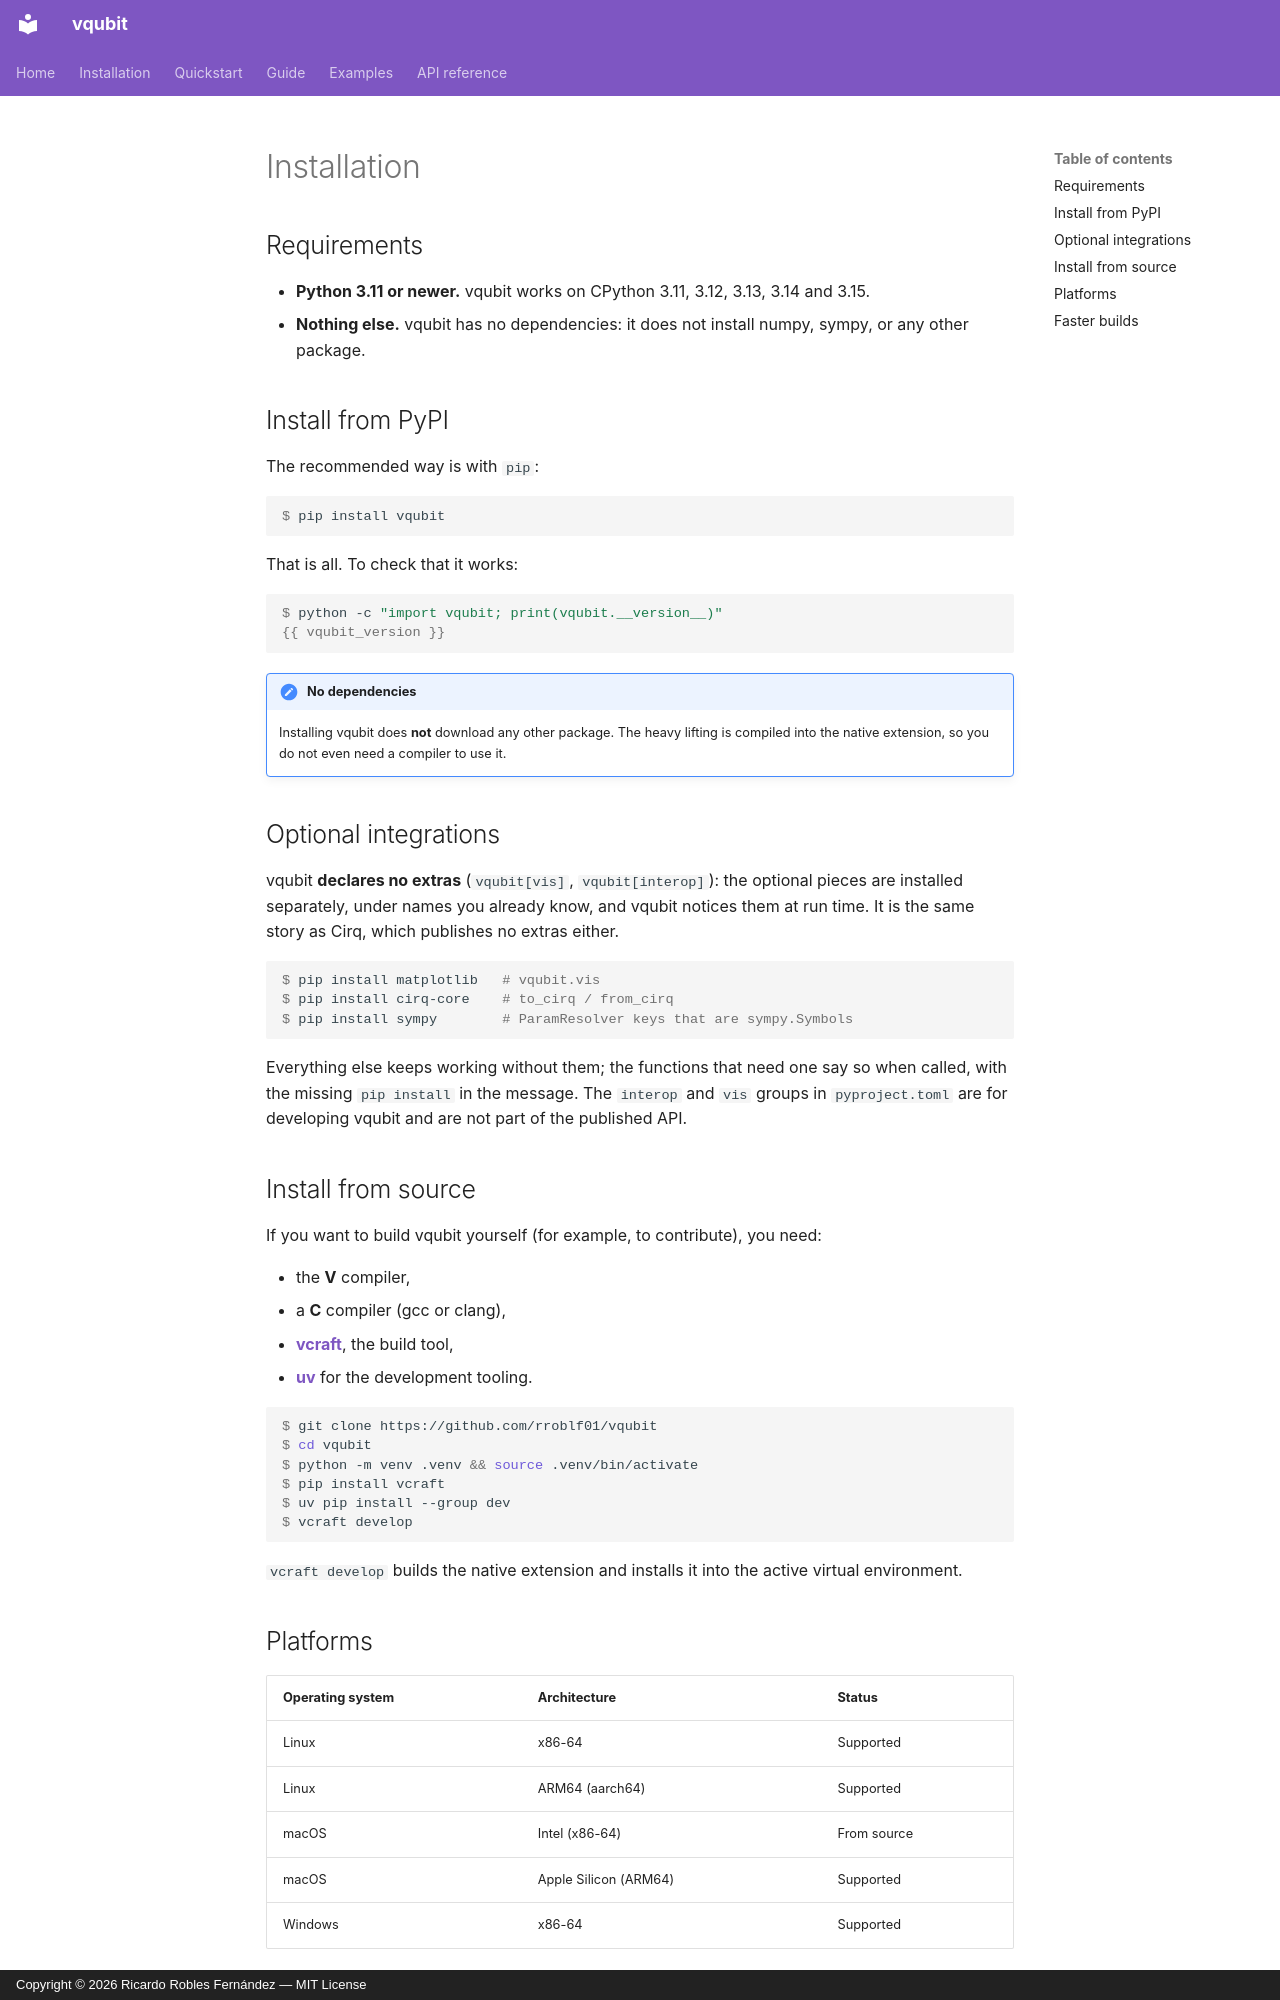

repository: rroblf01/vqubit · page: en/installation/index.html · generator: mkdocs · copyright: Copyright © 2026 Ricardo Robles Fernández — MIT License

# Installation

## Requirements

- **Python 3.11 or newer.** vqubit works on CPython 3.11, 3.12, 3.13, 3.14 and
  3.15.
- **Nothing else.** vqubit has no dependencies: it does not install numpy,
  sympy, or any other package.

## Install from PyPI

The recommended way is with `pip`:

```console
$ pip install vqubit
```

That is all. To check that it works:

```console
$ python -c "import vqubit; print(vqubit.__version__)"
{{ vqubit_version }}
```

!!! note "No dependencies"
    Installing vqubit does **not** download any other package. The heavy
    lifting is compiled into the native extension, so you do not even need a
    compiler to use it.

## Optional integrations

vqubit **declares no extras** (`vqubit[vis]`, `vqubit[interop]`): the optional
pieces are installed separately, under names you already know, and vqubit
notices them at run time. It is the same story as Cirq, which publishes no
extras either.

```console
$ pip install matplotlib   # vqubit.vis
$ pip install cirq-core    # to_cirq / from_cirq
$ pip install sympy        # ParamResolver keys that are sympy.Symbols
```

Everything else keeps working without them; the functions that need one say so
when called, with the missing `pip install` in the message. The `interop` and
`vis` groups in `pyproject.toml` are for developing vqubit and are not part of
the published API.

## Install from source

If you want to build vqubit yourself (for example, to contribute), you need:

- the **V** compiler,
- a **C** compiler (gcc or clang),
- [**vcraft**](https://github.com/rroblf01/vcraft), the build tool,
- [**uv**](https://docs.astral.sh/uv/) for the development tooling.

```console
$ git clone https://github.com/rroblf01/vqubit
$ cd vqubit
$ python -m venv .venv && source .venv/bin/activate
$ pip install vcraft
$ uv pip install --group dev
$ vcraft develop
```

`vcraft develop` builds the native extension and installs it into the active
virtual environment.

## Platforms

| Operating system | Architecture   | Status        |
| ---------------- | -------------- | ------------- |
| Linux            | x86-64         | Supported     |
| Linux            | ARM64 (aarch64) | Supported    |
| macOS            | Intel (x86-64) | From source   |
| macOS            | Apple Silicon (ARM64) | Supported |
| Windows          | x86-64         | Supported     |

macOS on Intel (x86-64) is not built; any platform without a wheel can build
vqubit from source as above.
